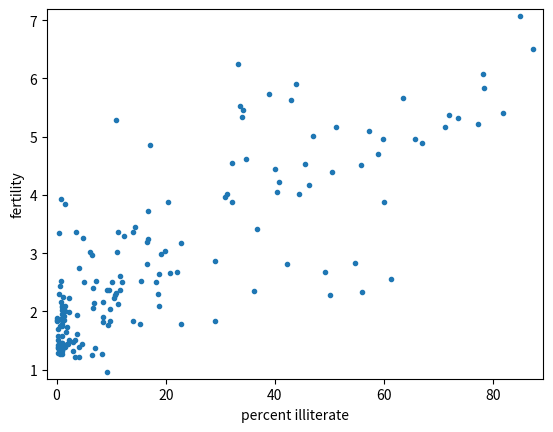

Write the Python code that produced this figure. (Note: this script raises an exception after producing the figure.)
'''
EDA of literacy/fertility data

In the next few exercises, we will look at the correlation between female literacy and fertility
(defined as the average number of children born per woman) throughout the world. For ease of analysis
and interpretation, we will work with the illiteracy rate.

It is always a good idea to do some EDA ahead of our analysis. To this end, plot the fertility versus
illiteracy and compute the Pearson correlation coefficient. The Numpy array illiteracy has the illiteracy
rate among females for most of the world's nations. The array fertility has the corresponding fertility data.

Here, it may be useful to refer back to the function you wrote in the previous course to compute the
Pearson correlation coefficient.

INSTRUCTIONS
100XP

        1       Plot fertility (y-axis) versus illiteracy (x-axis) as a scatter plot.

        2       Set a 2% margin.

        3       Compute and print the Pearson correlation coefficient between illiteracy and fertility.

'''
import numpy as np
import matplotlib.pyplot as plt

fertility = np.array([ 1.769,  2.682,  2.077,  2.132,  1.827,  3.872,  2.288,  5.173,
        1.393,  1.262,  2.156,  3.026,  2.033,  1.324,  2.816,  5.211,
        2.1  ,  1.781,  1.822,  5.908,  1.881,  1.852,  1.39 ,  2.281,
        2.505,  1.224,  1.361,  1.468,  2.404,  5.52 ,  4.058,  2.223,
        4.859,  1.267,  2.342,  1.579,  6.254,  2.334,  3.961,  6.505,
        2.53 ,  2.823,  2.498,  2.248,  2.508,  3.04 ,  1.854,  4.22 ,
        5.1  ,  4.967,  1.325,  4.514,  3.173,  2.308,  4.62 ,  4.541,
        5.637,  1.926,  1.747,  2.294,  5.841,  5.455,  7.069,  2.859,
        4.018,  2.513,  5.405,  5.737,  3.363,  4.89 ,  1.385,  1.505,
        6.081,  1.784,  1.378,  1.45 ,  1.841,  1.37 ,  2.612,  5.329,
        5.33 ,  3.371,  1.281,  1.871,  2.153,  5.378,  4.45 ,  1.46 ,
        1.436,  1.612,  3.19 ,  2.752,  3.35 ,  4.01 ,  4.166,  2.642,
        2.977,  3.415,  2.295,  3.019,  2.683,  5.165,  1.849,  1.836,
        2.518,  2.43 ,  4.528,  1.263,  1.885,  1.943,  1.899,  1.442,
        1.953,  4.697,  1.582,  2.025,  1.841,  5.011,  1.212,  1.502,
        2.516,  1.367,  2.089,  4.388,  1.854,  1.748,  2.978,  2.152,
        2.362,  1.988,  1.426,  3.29 ,  3.264,  1.436,  1.393,  2.822,
        4.969,  5.659,  3.24 ,  1.693,  1.647,  2.36 ,  1.792,  3.45 ,
        1.516,  2.233,  2.563,  5.283,  3.885,  0.966,  2.373,  2.663,
        1.251,  2.052,  3.371,  2.093,  2.   ,  3.883,  3.852,  3.718,
        1.732,  3.928])

illiteracy = np.array([  9.5,  49.2,   1. ,  11.2,   9.8,  60. ,  50.2,  51.2,   0.6,
         1. ,   8.5,   6.1,   9.8,   1. ,  42.2,  77.2,  18.7,  22.8,
         8.5,  43.9,   1. ,   1. ,   1.5,  10.8,  11.9,   3.4,   0.4,
         3.1,   6.6,  33.7,  40.4,   2.3,  17.2,   0.7,  36.1,   1. ,
        33.2,  55.9,  30.8,  87.4,  15.4,  54.6,   5.1,   1.1,  10.2,
        19.8,   0. ,  40.7,  57.2,  59.9,   3.1,  55.7,  22.8,  10.9,
        34.7,  32.2,  43. ,   1.3,   1. ,   0.5,  78.4,  34.2,  84.9,
        29.1,  31.3,  18.3,  81.8,  39. ,  11.2,  67. ,   4.1,   0.2,
        78.1,   1. ,   7.1,   1. ,  29. ,   1.1,  11.7,  73.6,  33.9,
        14. ,   0.3,   1. ,   0.8,  71.9,  40.1,   1. ,   2.1,   3.8,
        16.5,   4.1,   0.5,  44.4,  46.3,  18.7,   6.5,  36.8,  18.6,
        11.1,  22.1,  71.1,   1. ,   0. ,   0.9,   0.7,  45.5,   8.4,
         0. ,   3.8,   8.5,   2. ,   1. ,  58.9,   0.3,   1. ,  14. ,
        47. ,   4.1,   2.2,   7.2,   0.3,   1.5,  50.5,   1.3,   0.6,
        19.1,   6.9,   9.2,   2.2,   0.2,  12.3,   4.9,   4.6,   0.3,
        16.5,  65.7,  63.5,  16.8,   0.2,   1.8,   9.6,  15.2,  14.4,
         3.3,  10.6,  61.3,  10.9,  32.2,   9.3,  11.6,  20.7,   6.5,
         6.7,   3.5,   1. ,   1.6,  20.5,   1.5,  16.7,   2. ,   0.9])

# Plot the illiteracy rate versus fertility
_ = plt.plot(illiteracy, fertility, marker='.', linestyle='none')

# Set the margins and label axes
plt.margins(0.02)
_ = plt.xlabel('percent illiterate')
_ = plt.ylabel('fertility')

# Show the plot
plt.show()

# Show the Pearson correlation coefficient
print(pearson_r(illiteracy, fertility))
